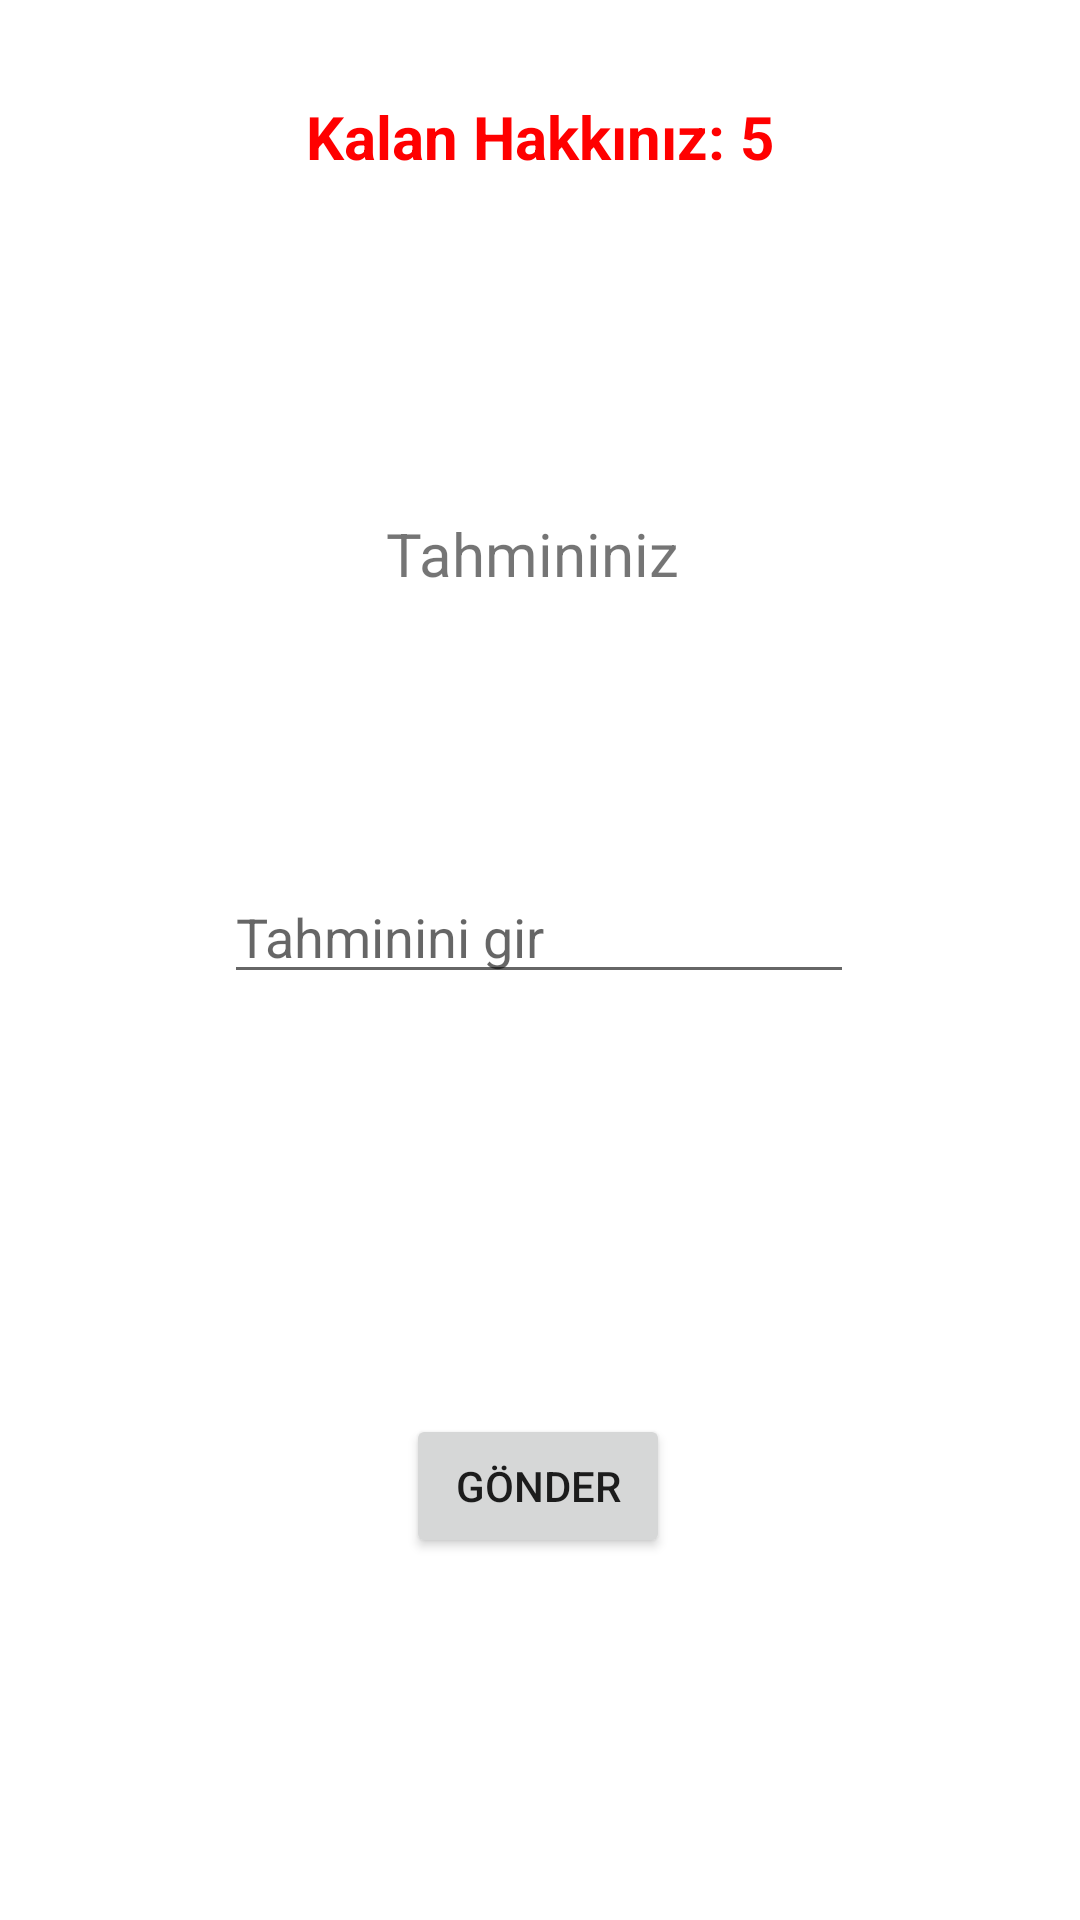

Layout XML and referenced resources for this Android screen:
<!-- AndroidManifest.xml: application theme Theme.SayiTahminUygulamam -->
<!-- res/layout/activity_tahmin.xml -->
<?xml version="1.0" encoding="utf-8"?>
<androidx.constraintlayout.widget.ConstraintLayout xmlns:android="http://schemas.android.com/apk/res/android"
    xmlns:app="http://schemas.android.com/apk/res-auto"
    xmlns:tools="http://schemas.android.com/tools"
    android:id="@+id/tahminGir"
    android:layout_width="match_parent"
    android:layout_height="match_parent"
    tools:context=".tahmin_activity">

    <TextView
        android:id="@+id/textHak"
        android:layout_width="wrap_content"
        android:layout_height="wrap_content"
        android:layout_marginTop="32dp"
        android:text="Kalan Hakkınız: 5"
        android:textColor="#FF0000"
        android:textSize="20sp"
        android:textStyle="bold"
        app:layout_constraintEnd_toEndOf="parent"
        app:layout_constraintStart_toStartOf="parent"
        app:layout_constraintTop_toTopOf="parent" />

    <TextView
        android:id="@+id/textTahmin"
        android:layout_width="wrap_content"
        android:layout_height="wrap_content"
        android:layout_marginTop="112dp"
        android:text="Tahmininiz "
        android:textSize="20sp"
        app:layout_constraintEnd_toEndOf="parent"
        app:layout_constraintStart_toStartOf="parent"
        app:layout_constraintTop_toBottomOf="@+id/textHak" />

    <EditText
        android:id="@+id/editTextTahminim"
        android:layout_width="wrap_content"
        android:layout_height="wrap_content"
        android:layout_marginTop="92dp"
        android:ems="10"
        android:hint="Tahminini gir"
        android:inputType="textPersonName"
        app:layout_constraintEnd_toEndOf="parent"
        app:layout_constraintHorizontal_bias="0.497"
        app:layout_constraintStart_toStartOf="parent"
        app:layout_constraintTop_toBottomOf="@+id/textTahmin" />

    <Button
        android:id="@+id/buttonGonder"
        android:layout_width="wrap_content"
        android:layout_height="wrap_content"
        android:layout_marginTop="119dp"
        android:layout_marginBottom="100dp"
        android:text="Gönder"
        app:layout_constraintBottom_toBottomOf="parent"
        app:layout_constraintEnd_toEndOf="parent"
        app:layout_constraintHorizontal_bias="0.498"
        app:layout_constraintStart_toStartOf="parent"
        app:layout_constraintTop_toBottomOf="@+id/editTextTahminim" />
</androidx.constraintlayout.widget.ConstraintLayout>
<!-- resources referenced by this layout -->
<resources>
  <style name="Theme.SayiTahminUygulamam" parent="Theme.MaterialComponents.DayNight.DarkActionBar">
          
          <item name="colorPrimary">@color/purple_500</item>
          <item name="colorPrimaryVariant">@color/purple_700</item>
          <item name="colorOnPrimary">@color/white</item>
          
          <item name="colorSecondary">@color/teal_200</item>
          <item name="colorSecondaryVariant">@color/teal_700</item>
          <item name="colorOnSecondary">@color/black</item>
          
          <item name="android:statusBarColor">?attr/colorPrimaryVariant</item>
          
      </style>
  <!-- not gathered from this repository: default colours our renderer supplied (Android Studio template values) -->
  <color name="purple_500">#FF6200EE</color>
  <color name="purple_700">#FF3700B3</color>
  <color name="teal_200">#FF03DAC5</color>
  <color name="teal_700">#FF018786</color>
  <color name="black">#FF000000</color>
  <color name="white">#FFFFFFFF</color>
</resources>
